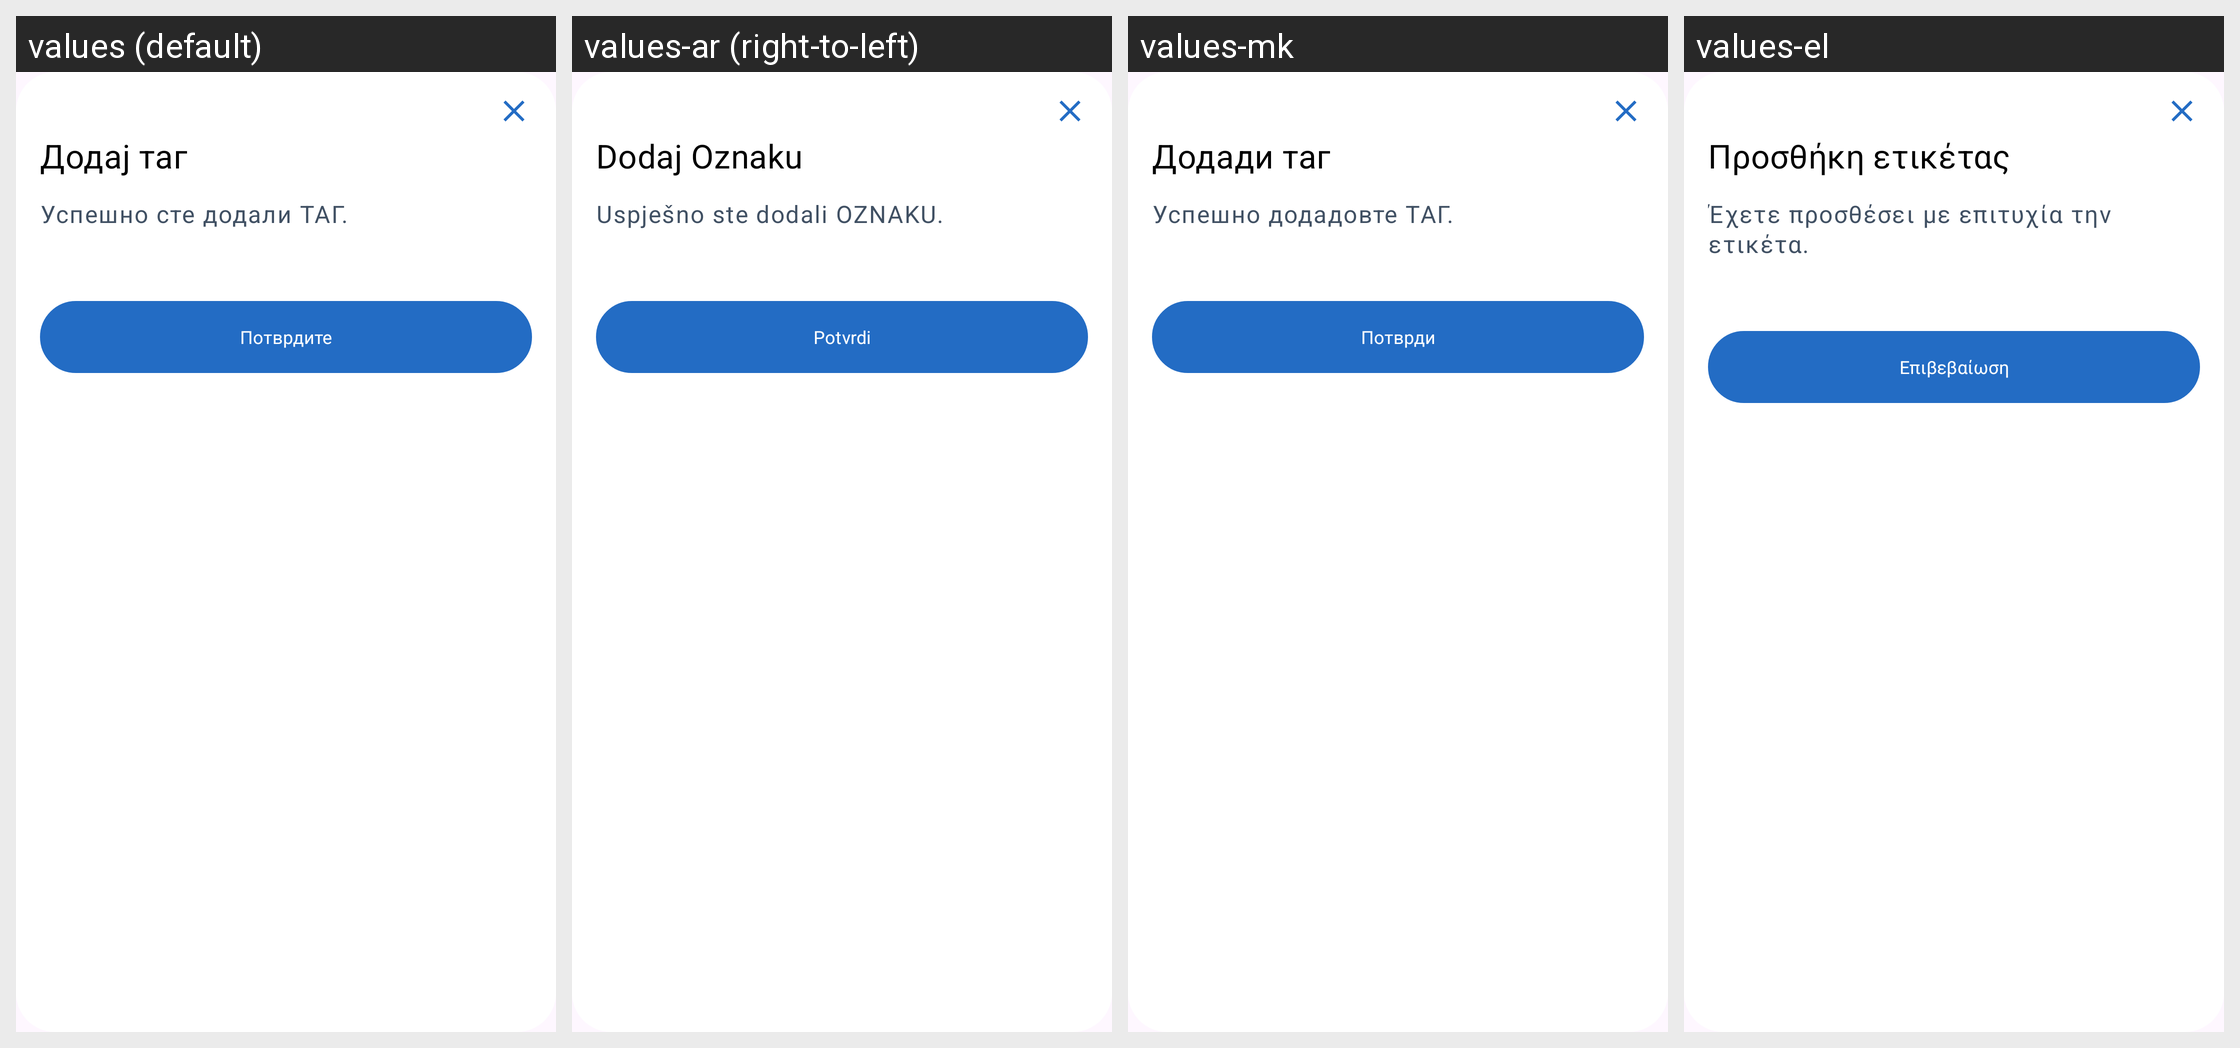

This grid shows one Android layout under several languages. Give, for every string resource on the screen, its name, the default text and each shown locale's text.
Android screen res/layout/dialog_confirmed_add_tag.xml rendered under 4 locales, left to right: values (default), values-ar (right-to-left), values-mk, values-el. Device: Nexus 5 (rendered at 1080×1920; each locale shown at half size, 540×960, under a caption strip naming it); theme Base.Theme.OpenBalkanETC.
Other locales in the repository, not shown: values-bs, values-de, values-en, values-hr, values-sr, values-tr.
Strings drawn on this screen, with the default value and each locale's value (text and hints the layout hard-codes, and strings that could not be matched under every locale, appear in the picture but are not listed):

add_tag
  values: Додај таг
  values-ar: Dodaj Oznaku
  values-mk: Додади таг
  values-el: Προσθήκη ετικέτας

tag_added_successfully
  values: Успешно сте додали ТАГ.
  values-ar: Uspješno ste dodali OZNAKU.
  values-mk: Успешно додадовте ТАГ.
  values-el: Έχετε προσθέσει με επιτυχία την ετικέτα.

confirm
  values: Потврдите
  values-ar: Potvrdi
  values-mk: Потврди
  values-el: Επιβεβαίωση
